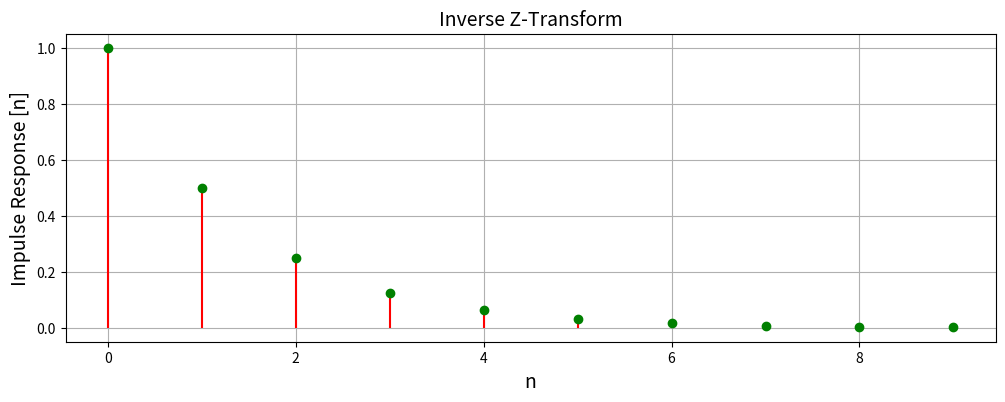

The script that saved this image:
from sympy import *
import sympy as sympy
import matplotlib.pyplot as plt
import numpy as np
N=10
x,y,z = symbols("x y z ")
z = 1/x
#--------------------- Put the transfer function H(z) here
H=2*z/(2*z-1)
#---------------------
a=Poly(series(H, x0=0, n=N))
Pol_i= simplify((a/1).expand())
Coeffs=np.array([])
for i in range(N): 
  coeff_i=Pol_i.subs(x,0)
  if coeff_i/coeff_i==1: 
    coef= coeff_i
    Pol_i = Pol_i -coef
  else: 
    coef= 0
  Coeffs =np.append(Coeffs,[coef]) 
  Pol_i= simplify((Pol_i)/x).expand()
fig=plt.figure(figsize=(12,4), dpi= 100)
for i,val in enumerate(Coeffs):
    plt.vlines(i, 0, val, color='red')
plt.plot (Coeffs,"go")
plt.xlabel('n', fontsize=14)
plt.ylabel('Impulse Response [n]', fontsize=14)
plt.title('Inverse Z-Transform', fontsize=14)
plt.grid()
